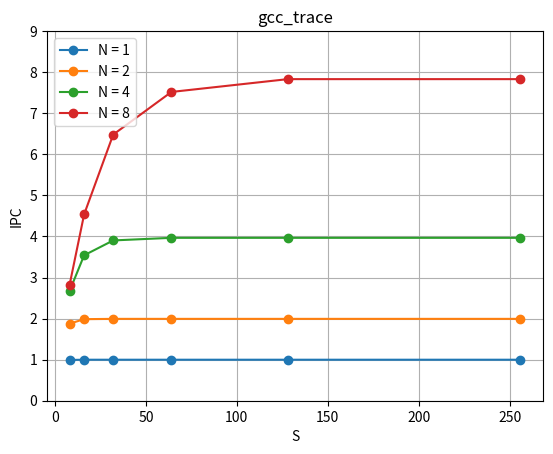

The script that saved this image: (Note: this script raises an exception after producing the figure.)
import numpy as np
import matplotlib.pyplot as plt
plt.ion()


# val_trace_gcc.txt graph

# queue size ( independent variable )
S = [8,16,32,64,128,256]

# IPC ( dependent variable )
IPC_N1   = [0.99325, 0.99830, 0.99830, 0.99830, 0.99830, 0.99830]
IPC_N2   = [1.87547, 1.98610, 1.99322, 1.99322, 1.99322, 1.99322]
IPC_N4   = [2.67094, 3.54108, 3.90320, 3.96668, 3.96668, 3.96668]
IPC_N8   = [2.82008, 4.53721, 6.48088, 7.51880, 7.83085, 7.83085]

plt.plot(S, IPC_N1, label='N = 1', marker='o')
plt.plot(S, IPC_N2, label='N = 2', marker='o')
plt.plot(S, IPC_N4, label='N = 4', marker='o')
plt.plot(S, IPC_N8, label='N = 8', marker='o')
plt.title("gcc_trace")
plt.xlabel('S')
plt.ylabel('IPC')
plt.legend()
plt.ylim(0,9)
plt.grid()
plt.savefig('figs/gcc_trace.jpg')
plt.clf()



# val_trace_perl.txt graph

# queue size ( independent variable )

S = [8,16,32,64,128,256]

# IPC ( dependent variable )
IPC_N1   = [0.97666, 0.99681, 0.99711, 0.99711, 0.99711, 0.99711]
IPC_N2   = [1.68293, 1.88679, 1.97863, 1.98491, 1.98491, 1.98491]
IPC_N4   = [2.18007, 2.91290, 3.68460, 3.90625, 3.94011, 3.94011]
IPC_N8   = [2.27635, 3.36814, 5.17598, 6.94927, 7.61035, 7.74593]

plt.plot(S, IPC_N1, label='N = 1', marker='o')
plt.plot(S, IPC_N2, label='N = 2', marker='o')
plt.plot(S, IPC_N4, label='N = 4', marker='o')
plt.plot(S, IPC_N8, label='N = 8', marker='o')
plt.title("perl_trace")
plt.xlabel('S')
plt.ylabel('IPC')
plt.legend()
plt.ylim(0,9)
plt.grid()
plt.savefig('figs/perl_trace.jpg')
plt.clf()
